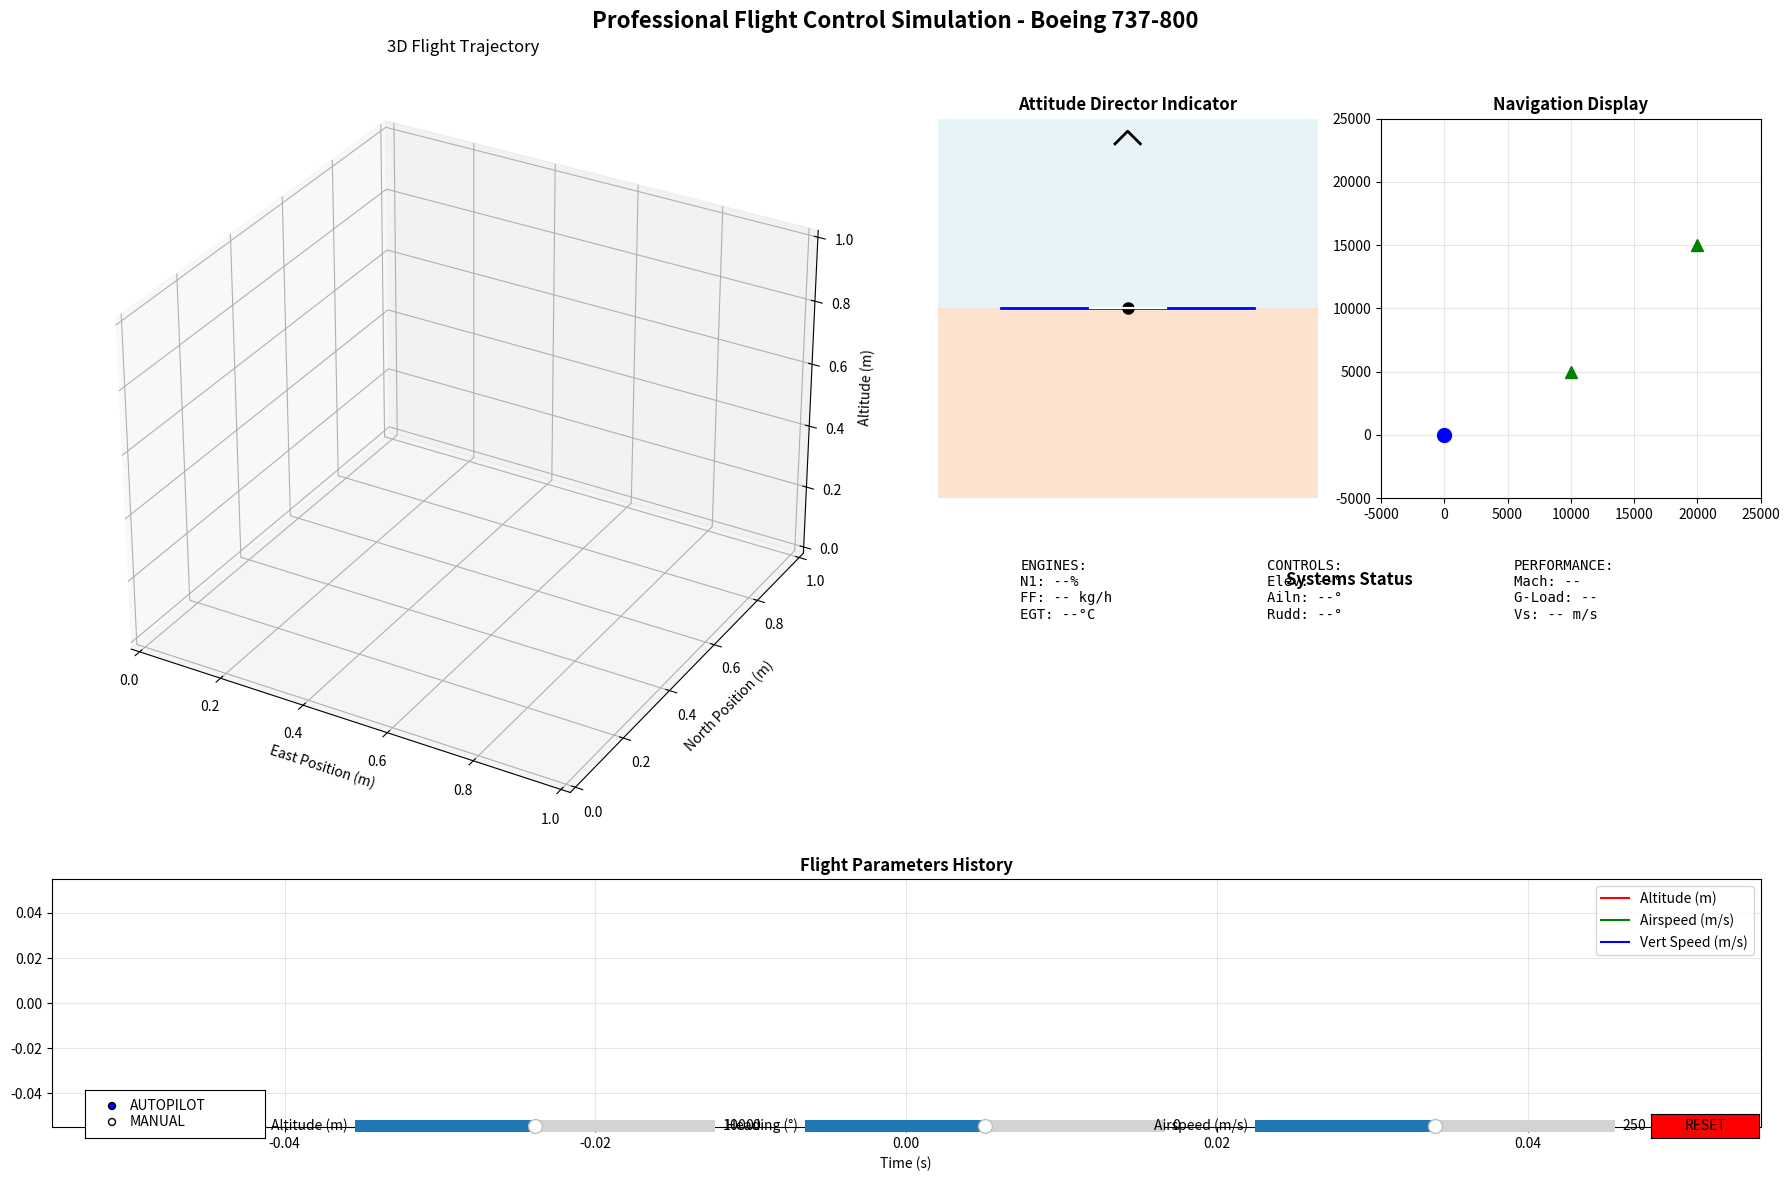

Reproduce this figure in Python.
import numpy as np
import matplotlib.pyplot as plt
from matplotlib.animation import FuncAnimation
from matplotlib.widgets import Slider, Button, RadioButtons
import matplotlib.gridspec as gridspec
from scipy.integrate import solve_ivp
from scipy.interpolate import interp1d
import time
from dataclasses import dataclass
from typing import List, Tuple, Optional
import math

@dataclass
class AircraftParameters:
    """Professional aircraft parameters for Boeing 737-800"""
    name: str = "Boeing 737-800"
    mass: float = 70000  # kg
    wing_area: float = 125.0  # m²
    wing_span: float = 35.8  # m
    mean_aerodynamic_chord: float = 4.17  # m
    Ixx: float = 5.2e6  # kg·m²
    Iyy: float = 8.1e6  # kg·m²
    Izz: float = 12.3e6  # kg·m²
    Ixz: float = 1.2e5  # kg·m²
    cg_position: np.ndarray = None  # Center of gravity
    
    # Engine parameters (CFM56-7B)
    max_thrust: float = 117000  # N per engine
    thrust_moment_arm: float = 8.5  # m from CG
    fuel_flow_max: float = 3.0  # kg/s per engine
    
    def __post_init__(self):
        if self.cg_position is None:
            self.cg_position = np.array([0, 0, 0])

class Atmosphere:
    """International Standard Atmosphere (ISA) model"""
    @staticmethod
    def isa_temperature(altitude: float) -> float:
        """Temperature in Kelvin at given altitude (m)"""
        if altitude <= 11000:  # Troposphere
            return 288.15 - 0.0065 * altitude
        elif altitude <= 20000:  # Lower stratosphere
            return 216.65
        else:  # Upper stratosphere
            return 216.65 + 0.001 * (altitude - 20000)
    
    @staticmethod
    def isa_pressure(altitude: float) -> float:
        """Pressure in Pa at given altitude (m)"""
        T0 = 288.15  # K
        P0 = 101325  # Pa
        g = 9.80665  # m/s²
        R = 287.05   # J/(kg·K)
        
        if altitude <= 11000:
            T = 288.15 - 0.0065 * altitude
            return P0 * (T / T0) ** (g / (0.0065 * R))
        else:
            P11 = 22632.0  # Pa at 11km
            T11 = 216.65   # K at 11km
            return P11 * np.exp(-g * (altitude - 11000) / (R * T11))
    
    @staticmethod
    def isa_density(altitude: float) -> float:
        """Density in kg/m³ at given altitude (m)"""
        T = Atmosphere.isa_temperature(altitude)
        P = Atmosphere.isa_pressure(altitude)
        R = 287.05  # J/(kg·K)
        return P / (R * T)

class Aerodynamics:
    """Professional aerodynamic model with coefficient tables"""
    
    def __init__(self, aircraft: AircraftParameters):
        self.aircraft = aircraft
        
        # Lift coefficients (CL)
        self.CL_alpha = 5.08  # per radian
        self.CL0 = 0.42
        self.CL_q = 6.7
        self.CL_de = 0.36
        self.CL_max = 1.4
        self.alpha_stall = 0.35  # rad (~20°)
        
        # Drag coefficients (CD)
        self.CD0 = 0.024
        self.K = 0.045  # Lift-induced drag factor
        self.CD_de = 0.028
        
        # Pitching moment coefficients (Cm)
        self.Cm0 = 0.05
        self.Cm_alpha = -0.92
        self.Cm_q = -38.0
        self.Cm_de = -1.28
        
        # Side force coefficients (CY)
        self.CY_beta = -0.83
        self.CY_p = 0.0
        self.CY_r = 0.0
        self.CY_da = 0.0
        self.CY_dr = 0.12
        
        # Rolling moment coefficients (Cl)
        self.Cl_beta = -0.11
        self.Cl_p = -0.45
        self.Cl_r = 0.17
        self.Cl_da = 0.16
        self.Cl_dr = 0.0015
        
        # Yawing moment coefficients (Cn)
        self.Cn_beta = 0.073
        self.Cn_p = -0.034
        self.Cn_r = -0.26
        self.Cn_da = -0.0012
        self.Cn_dr = -0.072

class WindModel:
    """Realistic wind and turbulence model"""
    
    def __init__(self):
        self.wind_n = 5.0  # North wind component (m/s)
        self.wind_e = -3.0  # East wind component (m/s)
        self.wind_d = 0.0  # Down wind component (m/s)
        self.turbulence_intensity = 0.1
        
    def get_wind(self, position: np.ndarray, time: float) -> np.ndarray:
        """Get wind vector at given position and time"""
        # Base wind
        wind = np.array([self.wind_n, self.wind_e, self.wind_d])
        
        # Add turbulence (Dryden model approximation)
        if self.turbulence_intensity > 0:
            turbulence = self.turbulence_intensity * np.array([
                np.sin(0.1 * time + position[0] * 0.001),
                np.cos(0.12 * time + position[1] * 0.001),
                np.sin(0.08 * time + position[2] * 0.002)
            ])
            wind += turbulence
        
        return wind

class Autopilot:
    """Professional autopilot system with PID controllers"""
    
    def __init__(self):
        # Altitude hold PID
        self.altitude_kp = 0.002
        self.altitude_ki = 0.0001
        self.altitude_kd = 0.01
        self.altitude_integral = 0.0
        self.altitude_error_prev = 0.0
        
        # Heading hold PID
        self.heading_kp = 0.8
        self.heading_ki = 0.05
        self.heading_kd = 0.2
        self.heading_integral = 0.0
        self.heading_error_prev = 0.0
        
        # Airspeed hold PID
        self.airspeed_kp = 0.01
        self.airspeed_ki = 0.001
        self.airspeed_kd = 0.005
        self.airspeed_integral = 0.0
        self.airspeed_error_prev = 0.0
        
        # Pitch attitude hold
        self.pitch_kp = 2.0
        self.pitch_ki = 0.1
        self.pitch_kd = 0.5
        
        # Turn coordinator
        self.bank_angle_limit = np.radians(30)
        
    def update(self, dt: float, current_state: dict, setpoints: dict) -> dict:
        """Update autopilot and return control commands"""
        controls = {}
        
        # Altitude hold with pitch control
        alt_error = setpoints['altitude'] - current_state['position_d']
        self.altitude_integral += alt_error * dt
        alt_derivative = (alt_error - self.altitude_error_prev) / dt
        
        pitch_command = (self.altitude_kp * alt_error + 
                        self.altitude_ki * self.altitude_integral + 
                        self.altitude_kd * alt_derivative)
        
        # Limit pitch command
        pitch_command = np.clip(pitch_command, -0.15, 0.15)
        
        # Pitch attitude hold
        pitch_error = pitch_command - current_state['theta']
        controls['elevator'] = self.pitch_kp * pitch_error
        
        # Heading hold with bank angle control
        heading_error = self.normalize_angle(setpoints['heading'] - current_state['psi'])
        self.heading_integral += heading_error * dt
        heading_derivative = (heading_error - self.heading_error_prev) / dt
        
        bank_command = (self.heading_kp * heading_error + 
                       self.heading_ki * self.heading_integral + 
                       self.heading_kd * heading_derivative)
        
        # Limit bank angle
        bank_command = np.clip(bank_command, -self.bank_angle_limit, self.bank_angle_limit)
        
        # Bank angle control
        bank_error = bank_command - current_state['phi']
        controls['aileron'] = 2.0 * bank_error - 0.1 * current_state['p']
        
        # Coordinated turn (rudder for sideslip minimization)
        controls['rudder'] = -0.5 * current_state['beta'] - 0.1 * current_state['r']
        
        # Airspeed hold with throttle control
        airspeed_error = setpoints['airspeed'] - current_state['V']
        self.airspeed_integral += airspeed_error * dt
        airspeed_derivative = (airspeed_error - self.airspeed_error_prev) / dt
        
        controls['throttle'] = 0.5 + (self.airspeed_kp * airspeed_error + 
                                     self.airspeed_ki * self.airspeed_integral + 
                                     self.airspeed_kd * airspeed_derivative)
        
        # Update previous errors
        self.altitude_error_prev = alt_error
        self.heading_error_prev = heading_error
        self.airspeed_error_prev = airspeed_error
        
        # Apply control limits
        controls['elevator'] = np.clip(controls['elevator'], -0.3, 0.3)
        controls['aileron'] = np.clip(controls['aileron'], -0.3, 0.3)
        controls['rudder'] = np.clip(controls['rudder'], -0.3, 0.3)
        controls['throttle'] = np.clip(controls['throttle'], 0.2, 0.9)
        
        return controls
    
    def normalize_angle(self, angle: float) -> float:
        """Normalize angle to [-pi, pi]"""
        while angle > np.pi:
            angle -= 2 * np.pi
        while angle < -np.pi:
            angle += 2 * np.pi
        return angle

class FlightControlSimulation:
    def __init__(self):
        # Initialize subsystems
        self.aircraft = AircraftParameters()
        self.aero = Aerodynamics(self.aircraft)
        self.atmosphere = Atmosphere()
        self.wind = WindModel()
        self.autopilot = Autopilot()
        
        # Initial flight conditions
        self.initialize_state()
        
        # Autopilot setpoints
        self.altitude_setpoint = 10000  # m
        self.heading_setpoint = 0.0  # rad
        self.airspeed_setpoint = 250  # m/s
        
        # Simulation parameters
        self.dt = 0.01  # s
        self.time = 0.0
        self.max_time = 600  # s
        self.sim_speed = 1.0  # Simulation speed multiplier
        
        # Flight mode
        self.flight_mode = "AUTOPILOT"  # AUTOPILOT or MANUAL
        
        # Data recording
        self.time_history = []
        self.state_history = []
        self.control_history = []
        self.performance_history = []
        
        # Setup visualization
        self.setup_plots()
        
    def initialize_state(self):
        """Initialize aircraft state vector"""
        self.V = 250.0  # True airspeed (m/s)
        self.alpha = 0.05  # Angle of attack (rad)
        self.beta = 0.0  # Sideslip angle (rad)
        self.p = 0.0  # Roll rate (rad/s)
        self.q = 0.0  # Pitch rate (rad/s)
        self.r = 0.0  # Yaw rate (rad/s)
        self.phi = 0.0  # Roll angle (rad)
        self.theta = 0.05  # Pitch angle (rad)
        self.psi = 0.0  # Yaw angle (rad)
        self.position_n = 0.0  # North position (m)
        self.position_e = 0.0  # East position (m)
        self.position_d = 10000.0  # Down position (m) - positive down!
        
        # Controls
        self.delta_e = 0.0  # Elevator
        self.delta_a = 0.0  # Aileron
        self.delta_r = 0.0  # Rudder
        self.delta_t = 0.5  # Throttle
        
        # Engine parameters
        self.engine_thrust = 0.0
        self.fuel_flow = 0.0
        self.fuel_used = 0.0
    
    def get_state_vector(self) -> np.ndarray:
        """Return current state as vector"""
        return np.array([
            self.V, self.alpha, self.beta, self.p, self.q, self.r,
            self.phi, self.theta, self.psi, 
            self.position_n, self.position_e, self.position_d
        ])
    
    def set_state_vector(self, state: np.ndarray):
        """Set state from vector"""
        (self.V, self.alpha, self.beta, self.p, self.q, self.r,
         self.phi, self.theta, self.psi,
         self.position_n, self.position_e, self.position_d) = state
    
    def get_state_dict(self) -> dict:
        """Return current state as dictionary"""
        return {
            'V': self.V, 'alpha': self.alpha, 'beta': self.beta,
            'p': self.p, 'q': self.q, 'r': self.r,
            'phi': self.phi, 'theta': self.theta, 'psi': self.psi,
            'position_n': self.position_n, 'position_e': self.position_e, 
            'position_d': self.position_d
        }
    
    def compute_forces_and_moments(self, state: np.ndarray, controls: np.ndarray) -> Tuple[np.ndarray, np.ndarray]:
        """Compute aerodynamic forces and moments"""
        V, alpha, beta, p, q, r, phi, theta, psi, pos_n, pos_e, pos_d = state
        delta_e, delta_a, delta_r, delta_t = controls
        
        # Get atmospheric conditions
        altitude = -pos_d  # Convert to altitude (up positive)
        rho = self.atmosphere.isa_density(altitude)
        Q = 0.5 * rho * V**2  # Dynamic pressure
        
        # Lift coefficient with stall model
        if alpha < self.aero.alpha_stall:
            CL_alpha = self.aero.CL_alpha
        else:
            # Stall model - reduced lift gradient
            CL_alpha = self.aero.CL_alpha * (1.0 - (alpha - self.aero.alpha_stall) / 0.3)
        
        CL = (self.aero.CL0 + CL_alpha * alpha + 
              self.aero.CL_q * (q * self.aircraft.mean_aerodynamic_chord / (2 * V)) + 
              self.aero.CL_de * delta_e)
        
        # Drag coefficient
        CD = (self.aero.CD0 + self.aero.K * CL**2 + 
              self.aero.CD_de * delta_e**2)
        
        # Side force
        CY = (self.aero.CY_beta * beta + 
              self.aero.CY_p * (p * self.aircraft.wing_span / (2 * V)) + 
              self.aero.CY_r * (r * self.aircraft.wing_span / (2 * V)) + 
              self.aero.CY_dr * delta_r)
        
        # Pitching moment
        Cm = (self.aero.Cm0 + self.aero.Cm_alpha * alpha + 
              self.aero.Cm_q * (q * self.aircraft.mean_aerodynamic_chord / (2 * V)) + 
              self.aero.Cm_de * delta_e)
        
        # Rolling moment
        Cl = (self.aero.Cl_beta * beta + 
              self.aero.Cl_p * (p * self.aircraft.wing_span / (2 * V)) + 
              self.aero.Cl_r * (r * self.aircraft.wing_span / (2 * V)) + 
              self.aero.Cl_da * delta_a + self.aero.Cl_dr * delta_r)
        
        # Yawing moment
        Cn = (self.aero.Cn_beta * beta + 
              self.aero.Cn_p * (p * self.aircraft.wing_span / (2 * V)) + 
              self.aero.Cn_r * (r * self.aircraft.wing_span / (2 * V)) + 
              self.aero.Cn_da * delta_a + self.aero.Cn_dr * delta_r)
        
        # Forces in body axes
        L_lift = Q * self.aircraft.wing_area * CL
        D_drag = Q * self.aircraft.wing_area * CD
        Y_side = Q * self.aircraft.wing_area * CY
        
        # Transform to body axes
        Fx_aero = -D_drag * np.cos(alpha) + L_lift * np.sin(alpha)
        Fy_aero = Y_side
        Fz_aero = -D_drag * np.sin(alpha) - L_lift * np.cos(alpha)
        
        # Thrust model
        thrust = self.aircraft.max_thrust * 2 * delta_t  # Two engines
        self.engine_thrust = thrust
        self.fuel_flow = self.aircraft.fuel_flow_max * 2 * delta_t
        
        # Thrust forces and moments (assuming engines at sides)
        Fx_prop = thrust
        Fy_prop = 0.0
        Fz_prop = 0.0
        Mx_prop = 0.0
        My_prop = 0.0
        Mz_prop = -thrust * self.aircraft.thrust_moment_arm * 0.1  # Small yaw moment
        
        # Total forces and moments
        Fx = Fx_aero + Fx_prop
        Fy = Fy_aero + Fy_prop
        Fz = Fz_aero + Fz_prop
        
        Mx = Q * self.aircraft.wing_area * self.aircraft.wing_span * Cl + Mx_prop
        My = Q * self.aircraft.wing_area * self.aircraft.mean_aerodynamic_chord * Cm + My_prop
        Mz = Q * self.aircraft.wing_area * self.aircraft.wing_span * Cn + Mz_prop
        
        return np.array([Fx, Fy, Fz]), np.array([Mx, My, Mz])
    
    def aircraft_dynamics(self, t: float, state: np.ndarray) -> np.ndarray:
        """Aircraft equations of motion"""
        V, alpha, beta, p, q, r, phi, theta, psi, pos_n, pos_e, pos_d = state
        
        # Get controls
        controls = np.array([self.delta_e, self.delta_a, self.delta_r, self.delta_t])
        
        # Compute forces and moments
        F, M = self.compute_forces_and_moments(state, controls)
        Fx, Fy, Fz = F
        Mx, My, Mz = M
        
        # Mass and inertia properties
        m = self.aircraft.mass - self.fuel_used
        Ixx, Iyy, Izz, Ixz = self.aircraft.Ixx, self.aircraft.Iyy, self.aircraft.Izz, self.aircraft.Ixz
        
        # Kinematic equations - body velocities
        u = V * np.cos(alpha) * np.cos(beta)
        v = V * np.sin(beta)
        w = V * np.sin(alpha) * np.cos(beta)
        
        # Force equations
        udot = (Fx / m) - (q * w) + (r * v)
        vdot = (Fy / m) - (r * u) + (p * w)
        wdot = (Fz / m) - (p * v) + (q * u)
        
        # Moment equations
        pdot = (Izz * Mx + Ixz * Mz - (Ixz * (Iyy - Ixx - Izz) * p * q) + 
                (Ixz**2 + Izz * (Izz - Iyy)) * q * r) / (Ixx * Izz - Ixz**2)
        qdot = (My - (Ixx - Izz) * p * r - Ixz * (p**2 - r**2)) / Iyy
        rdot = (Ixz * Mx + Ixx * Mz + (Ixz * (Iyy - Ixx - Izz) * q * r) + 
                (Ixz**2 + Ixx * (Ixx - Iyy)) * p * q) / (Ixx * Izz - Ixz**2)
        
        # Navigation equations - rotation from body to NED
        R_bi = np.array([
            [np.cos(theta)*np.cos(psi), np.sin(phi)*np.sin(theta)*np.cos(psi)-np.cos(phi)*np.sin(psi), np.cos(phi)*np.sin(theta)*np.cos(psi)+np.sin(phi)*np.sin(psi)],
            [np.cos(theta)*np.sin(psi), np.sin(phi)*np.sin(theta)*np.sin(psi)+np.cos(phi)*np.cos(psi), np.cos(phi)*np.sin(theta)*np.sin(psi)-np.sin(phi)*np.cos(psi)],
            [-np.sin(theta), np.sin(phi)*np.cos(theta), np.cos(phi)*np.cos(theta)]
        ])
        
        # Add wind effect
        wind = self.wind.get_wind(np.array([pos_n, pos_e, pos_d]), t)
        vel_body = np.array([u, v, w])
        vel_inertial = R_bi @ vel_body
        vel_inertial_with_wind = vel_inertial + wind
        
        # Convert back to body frame for velocity derivatives
        vel_body_with_wind = R_bi.T @ vel_inertial_with_wind
        u_w, v_w, w_w = vel_body_with_wind
        
        # Update true airspeed and angles with wind
        V_w = np.sqrt(u_w**2 + v_w**2 + w_w**2)
        alpha_w = np.arctan2(w_w, u_w) if u_w != 0 else 0.0
        beta_w = np.arcsin(v_w / V_w) if V_w != 0 else 0.0
        
        # Use wind-relative values for aerodynamic calculations but inertial for navigation
        Vdot = (u * udot + v * vdot + w * wdot) / V if V != 0 else 0.0
        alphadot = (u * wdot - w * udot) / (u**2 + w**2) if (u**2 + w**2) != 0 else 0.0
        betadot = (V * vdot - v * Vdot) / (V**2 * np.cos(beta)) if (V != 0 and np.cos(beta) != 0) else 0.0
        
        # Euler angle derivatives
        phidot = p + (q * np.sin(phi) + r * np.cos(phi)) * np.tan(theta)
        thetadot = q * np.cos(phi) - r * np.sin(phi)
        psidot = (q * np.sin(phi) + r * np.cos(phi)) / np.cos(theta) if np.cos(theta) != 0 else 0.0
        
        # Position derivatives (inertial frame without wind for navigation)
        posdot_n, posdot_e, posdot_d = vel_inertial
        
        # Update fuel
        self.fuel_used += self.fuel_flow * self.dt
        
        return [Vdot, alphadot, betadot, pdot, qdot, rdot, 
                phidot, thetadot, psidot, posdot_n, posdot_e, posdot_d]
    
    def update(self, frame):
        """Main simulation update loop"""
        # Update autopilot if in autopilot mode
        if self.flight_mode == "AUTOPILOT":
            setpoints = {
                'altitude': self.altitude_setpoint,
                'heading': self.heading_setpoint,
                'airspeed': self.airspeed_setpoint
            }
            controls = self.autopilot.update(self.dt, self.get_state_dict(), setpoints)
            self.delta_e = controls['elevator']
            self.delta_a = controls['aileron']
            self.delta_r = controls['rudder']
            self.delta_t = controls['throttle']
        
        # Integrate dynamics
        current_state = self.get_state_vector()
        sol = solve_ivp(self.aircraft_dynamics, [0, self.dt], current_state, 
                       method='RK45', t_eval=[self.dt], rtol=1e-6, atol=1e-8)
        
        # Update state
        self.set_state_vector(sol.y[:, -1])
        
        # Store data
        self.time += self.dt
        self.time_history.append(self.time)
        self.state_history.append(self.get_state_vector())
        self.control_history.append([self.delta_e, self.delta_a, self.delta_r, self.delta_t])
        
        # Calculate performance metrics
        altitude = -self.position_d
        mach_number = self.V / 340.0  # Simple speed of sound
        load_factor = np.sqrt(1 + (self.V * self.q / self.atmosphere.g)**2)  # Simplified
        
        self.performance_history.append({
            'altitude': altitude,
            'mach': mach_number,
            'load_factor': load_factor,
            'fuel_flow': self.fuel_flow,
            'thrust': self.engine_thrust
        })
        
        # Update visualization
        self.update_plots()
        
        if self.time >= self.max_time:
            self.animation.event_source.stop()
        
        return self.artists

    def setup_plots(self):
        """Setup professional-grade visualization"""
        self.fig = plt.figure(figsize=(18, 12))
        self.fig.suptitle('Professional Flight Control Simulation - Boeing 737-800', 
                         fontsize=16, fontweight='bold')
        
        # Create main grid
        gs = gridspec.GridSpec(3, 4, figure=self.fig, height_ratios=[2, 1, 1])
        
        # 3D trajectory plot
        self.ax_3d = self.fig.add_subplot(gs[0:2, 0:2], projection='3d')
        self.ax_3d.set_xlabel('East Position (m)')
        self.ax_3d.set_ylabel('North Position (m)')
        self.ax_3d.set_zlabel('Altitude (m)')
        self.ax_3d.set_title('3D Flight Trajectory')
        self.ax_3d.grid(True, alpha=0.3)
        
        # Primary flight display (PFD) style attitude
        self.ax_pfd = self.fig.add_subplot(gs[0, 2])
        self.ax_pfd.set_title('Attitude Director Indicator', fontweight='bold')
        self.ax_pfd.set_aspect('equal')
        self.ax_pfd.set_xlim(-1.5, 1.5)
        self.ax_pfd.set_ylim(-1.5, 1.5)
        self.ax_pfd.axis('off')
        
        # Navigation display
        self.ax_nav = self.fig.add_subplot(gs[0, 3])
        self.ax_nav.set_title('Navigation Display', fontweight='bold')
        self.ax_nav.set_aspect('equal')
        self.ax_nav.grid(True, alpha=0.3)
        
        # Systems status
        self.ax_systems = self.fig.add_subplot(gs[1, 2:])
        self.ax_systems.set_title('Systems Status', fontweight='bold')
        self.ax_systems.axis('off')
        
        # Flight parameters time history
        self.ax_params = self.fig.add_subplot(gs[2, :])
        self.ax_params.set_title('Flight Parameters History', fontweight='bold')
        self.ax_params.set_xlabel('Time (s)')
        self.ax_params.grid(True, alpha=0.3)
        
        # Initialize plot elements
        self.setup_pfd()
        self.setup_nav_display()
        self.setup_systems_display()
        self.setup_parameter_plots()
        
        # Add controls
        self.setup_controls()
        
        plt.tight_layout()
    
    def setup_pfd(self):
        """Setup Primary Flight Display"""
        # Attitude indicator background
        self.horizon_line, = self.ax_pfd.plot([-1, 1], [0, 0], 'b-', linewidth=2)
        self.sky_patch = plt.Rectangle((-1.5, 0), 3, 1.5, facecolor='lightblue', alpha=0.3)
        self.ground_patch = plt.Rectangle((-1.5, -1.5), 3, 1.5, facecolor='sandybrown', alpha=0.3)
        self.ax_pfd.add_patch(self.sky_patch)
        self.ax_pfd.add_patch(self.ground_patch)
        
        # Aircraft symbol
        self.aircraft_symbol, = self.ax_pfd.plot([0], [0], 'ko-', markersize=8, linewidth=2)
        
        # Pitch ladder
        self.pitch_ladders = []
        for pitch in [-30, -20, -10, 10, 20, 30]:
            ladder = self.ax_pfd.plot([-0.3, 0.3], [0, 0], 'w-', alpha=0.5)[0]
            self.pitch_ladders.append(ladder)
        
        # Bank angle indicator
        self.bank_indicator = self.ax_pfd.plot([-0.1, 0, 0.1], [1.3, 1.4, 1.3], 'k-', linewidth=2)[0]
    
    def setup_nav_display(self):
        """Setup Navigation Display"""
        # Course line
        self.course_line, = self.ax_nav.plot([0, 0.5], [0, 0], 'r-', linewidth=2)
        
        # Aircraft position
        self.nav_aircraft = self.ax_nav.plot(0, 0, 'bo', markersize=10)[0]
        
        # Waypoints
        self.waypoints = self.ax_nav.plot([10000, 20000], [5000, 15000], 'g^', markersize=8)[0]
        
        self.ax_nav.set_xlim(-5000, 25000)
        self.ax_nav.set_ylim(-5000, 25000)
    
    def setup_systems_display(self):
        """Setup Systems Status Display"""
        # Engine parameters
        self.engine_text = self.ax_systems.text(0.1, 0.9, 'ENGINES:\nN1: --%\nFF: -- kg/h\nEGT: --°C', 
                                               transform=self.ax_systems.transAxes, fontfamily='monospace')
        
        # Flight controls
        self.controls_text = self.ax_systems.text(0.4, 0.9, 'CONTROLS:\nElev: --°\nAiln: --°\nRudd: --°', 
                                                 transform=self.ax_systems.transAxes, fontfamily='monospace')
        
        # Performance
        self.perf_text = self.ax_systems.text(0.7, 0.9, 'PERFORMANCE:\nMach: --\nG-Load: --\nVs: -- m/s', 
                                             transform=self.ax_systems.transAxes, fontfamily='monospace')
    
    def setup_parameter_plots(self):
        """Setup flight parameter time history plots"""
        self.altitude_line, = self.ax_params.plot([], [], 'r-', label='Altitude (m)')
        self.airspeed_line, = self.ax_params.plot([], [], 'g-', label='Airspeed (m/s)')
        self.vertical_speed_line, = self.ax_params.plot([], [], 'b-', label='Vert Speed (m/s)')
        self.ax_params.legend(loc='upper right')
    
    def setup_controls(self):
        """Setup control panel"""
        # Control area
        control_ax = self.fig.add_axes([0.02, 0.02, 0.96, 0.08])
        control_ax.set_facecolor('lightgray')
        control_ax.axis('off')
        
        # Flight mode selector
        mode_ax = self.fig.add_axes([0.05, 0.04, 0.1, 0.04])
        self.mode_selector = RadioButtons(mode_ax, ['AUTOPILOT', 'MANUAL'], active=0)
        self.mode_selector.on_clicked(self.change_flight_mode)
        
        # Autopilot controls
        slider_width = 0.2
        slider_height = 0.02
        slider_y = 0.04
        
        # Altitude slider
        slider_ax_alt = self.fig.add_axes([0.2, slider_y, slider_width, slider_height])
        self.alt_slider = Slider(slider_ax_alt, 'Altitude (m)', 8000, 12000, 
                                valinit=self.altitude_setpoint, valstep=100)
        
        # Heading slider
        slider_ax_hdg = self.fig.add_axes([0.45, slider_y, slider_width, slider_height])
        self.hdg_slider = Slider(slider_ax_hdg, 'Heading (°)', -180, 180, 
                                valinit=np.degrees(self.heading_setpoint), valstep=5)
        
        # Speed slider
        slider_ax_spd = self.fig.add_axes([0.7, slider_y, slider_width, slider_height])
        self.spd_slider = Slider(slider_ax_spd, 'Airspeed (m/s)', 200, 300, 
                                valinit=self.airspeed_setpoint, valstep=5)
        
        # Reset button
        reset_ax = self.fig.add_axes([0.92, slider_y, 0.06, slider_height])
        self.reset_button = Button(reset_ax, 'RESET', color='red', hovercolor='darkred')
        
        # Connect callbacks
        self.alt_slider.on_changed(self.update_altitude)
        self.hdg_slider.on_changed(self.update_heading)
        self.spd_slider.on_changed(self.update_airspeed)
        self.reset_button.on_clicked(self.reset_simulation)
    
    def change_flight_mode(self, label):
        """Change between autopilot and manual flight"""
        self.flight_mode = label
        print(f"Flight mode changed to: {label}")
    
    def update_altitude(self, val):
        self.altitude_setpoint = val
    
    def update_heading(self, val):
        self.heading_setpoint = np.radians(val)
    
    def update_airspeed(self, val):
        self.airspeed_setpoint = val
    
    def reset_simulation(self, event):
        """Reset simulation to initial conditions"""
        self.initialize_state()
        self.time = 0.0
        self.time_history = []
        self.state_history = []
        self.control_history = []
        self.performance_history = []
        self.fuel_used = 0.0
        
        # Reset autopilot integrals
        self.autopilot = Autopilot()
        
        # Reset sliders
        self.alt_slider.set_val(10000)
        self.hdg_slider.set_val(0)
        self.spd_slider.set_val(250)
        
        print("Simulation reset")
    
    def update_plots(self):
        """Update all visualization elements"""
        if len(self.time_history) == 0:
            return
        
        # Convert to arrays for easier handling
        state_array = np.array(self.state_history)
        control_array = np.array(self.control_history)
        
        # Update 3D trajectory
        x = state_array[:, 10]  # East
        y = state_array[:, 9]   # North  
        z = -state_array[:, 11] # Altitude (convert from down to up)
        
        self.ax_3d.cla()
        self.ax_3d.plot(x, y, z, 'b-', linewidth=2, alpha=0.7)
        self.ax_3d.plot([x[-1]], [y[-1]], [z[-1]], 'ro', markersize=8)
        self.ax_3d.set_xlabel('East (m)')
        self.ax_3d.set_ylabel('North (m)')
        self.ax_3d.set_zlabel('Altitude (m)')
        self.ax_3d.set_title('3D Flight Trajectory')
        
        # Update PFD
        self.update_pfd()
        
        # Update navigation display
        self.update_nav_display(x, y)
        
        # Update systems display
        self.update_systems_display()
        
        # Update parameter plots
        self.update_parameter_plots()
        
        # Dynamic axis limits
        self.dynamic_axis_limits()
    
    def update_pfd(self):
        """Update Primary Flight Display"""
        # Rotate horizon based on roll and pitch
        roll = self.phi
        pitch = self.theta
        
        # Transform pitch ladder
        pitch_scale = 0.02  # degrees per pixel
        for i, ladder in enumerate(self.pitch_ladders):
            pitch_angle = [-30, -20, -10, 10, 20, 30][i]
            y_pos = -pitch_angle * pitch_scale - pitch * 0.1
            
            # Rotate for bank angle
            x_rot = np.array([-0.3, 0.3]) * np.cos(roll)
            y_rot = y_pos + np.array([-0.3, 0.3]) * np.sin(roll)
            
            ladder.set_data(x_rot, y_rot)
        
        # Update bank indicator
        bank_x = np.array([-0.1, 0, 0.1]) * np.cos(roll) - 1.3 * np.sin(roll)
        bank_y = np.array([-0.1, 0, 0.1]) * np.sin(roll) + 1.3 * np.cos(roll)
        self.bank_indicator.set_data(bank_x, bank_y)
    
    def update_nav_display(self, x, y):
        """Update Navigation Display"""
        self.nav_aircraft.set_data([x[-1]], [y[-1]])
        
        # Center display on aircraft
        margin = 5000
        self.ax_nav.set_xlim(x[-1] - margin, x[-1] + margin)
        self.ax_nav.set_ylim(y[-1] - margin, y[-1] + margin)
    
    def update_systems_display(self):
        """Update Systems Status Display"""
        # Engine parameters
        n1 = self.delta_t * 100  # Simplified N1 calculation
        ff = self.fuel_flow * 3600  # kg/h
        egt = 400 + n1 * 2  # Simplified EGT
        
        engine_text = f'ENGINES:\nN1: {n1:.1f}%\nFF: {ff:.1f} kg/h\nEGT: {egt:.0f}°C'
        self.engine_text.set_text(engine_text)
        
        # Control positions
        elev_deg = np.degrees(self.delta_e)
        ail_deg = np.degrees(self.delta_a)
        rudd_deg = np.degrees(self.delta_r)
        
        controls_text = f'CONTROLS:\nElev: {elev_deg:+.1f}°\nAiln: {ail_deg:+.1f}°\nRudd: {rudd_deg:+.1f}°'
        self.controls_text.set_text(controls_text)
        
        # Performance
        mach = self.V / 340.0
        load_factor = 1.0  # Simplified
        vs = -self.position_d / self.dt if len(self.state_history) > 1 else 0
        
        perf_text = f'PERFORMANCE:\nMach: {mach:.2f}\nG-Load: {load_factor:.1f}\nVs: {vs:+.1f} m/s'
        self.perf_text.set_text(perf_text)
    
    def update_parameter_plots(self):
        """Update flight parameter history plots"""
        if len(self.time_history) < 2:
            return
            
        state_array = np.array(self.state_history)
        
        # Altitude
        altitude = -state_array[:, 11]
        self.altitude_line.set_data(self.time_history, altitude)
        
        # Airspeed
        airspeed = state_array[:, 0]
        self.airspeed_line.set_data(self.time_history, airspeed)
        
        # Vertical speed (simplified)
        if len(altitude) > 1:
            vs = np.gradient(altitude, self.time_history)
            self.vertical_speed_line.set_data(self.time_history[:-1], vs[:-1])
        
        self.ax_params.relim()
        self.ax_params.autoscale_view()
    
    def dynamic_axis_limits(self):
        """Update axis limits dynamically"""
        # 3D plot limits
        if len(self.state_history) > 1:
            state_array = np.array(self.state_history)
            x, y, z = state_array[:, 10], state_array[:, 9], -state_array[:, 11]
            
            # Add some margin
            margin = max(1000, np.std(x) * 3, np.std(y) * 3, np.std(z) * 3)
            
            self.ax_3d.set_xlim(np.mean(x) - margin, np.mean(x) + margin)
            self.ax_3d.set_ylim(np.mean(y) - margin, np.mean(y) + margin)
            self.ax_3d.set_zlim(np.mean(z) - margin, np.mean(z) + margin)
    
    def run_simulation(self):
        """Start the simulation"""
        self.animation = FuncAnimation(self.fig, self.update, interval=50, 
                                     blit=False, cache_frame_data=False)
        plt.show()

# Run the simulation
if __name__ == "__main__":
    print("Starting Professional Flight Control Simulation...")
    print("Aircraft: Boeing 737-800")
    print("Features:")
    print("- Realistic 6-DOF flight dynamics")
    print("- International Standard Atmosphere model")
    print("- Professional autopilot with PID controllers")
    print("- Wind and turbulence model")
    print("- Advanced visualization with PFD and systems displays")
    print("- Real-time performance monitoring")
    
    sim = FlightControlSimulation()
    sim.run_simulation()
